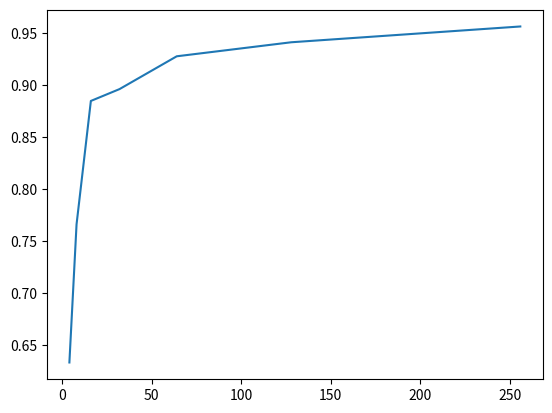

The matplotlib source for this figure:
import matplotlib.pyplot as plt
import numpy as np
# x_axis = range(1, 11)
x_axis = [4, 8, 16, 32, 64, 128, 256]
accuRes = [0.6331, 0.7661, 0.8849, 0.8963, 0.9279, 0.9414, 0.9566]
# print(np.ones([1,10])-accuRes)
plt.figure()
# plt.plot(x_axis, np.ones([10,])-accuRes)
plt.plot(x_axis, accuRes)
plt.show()